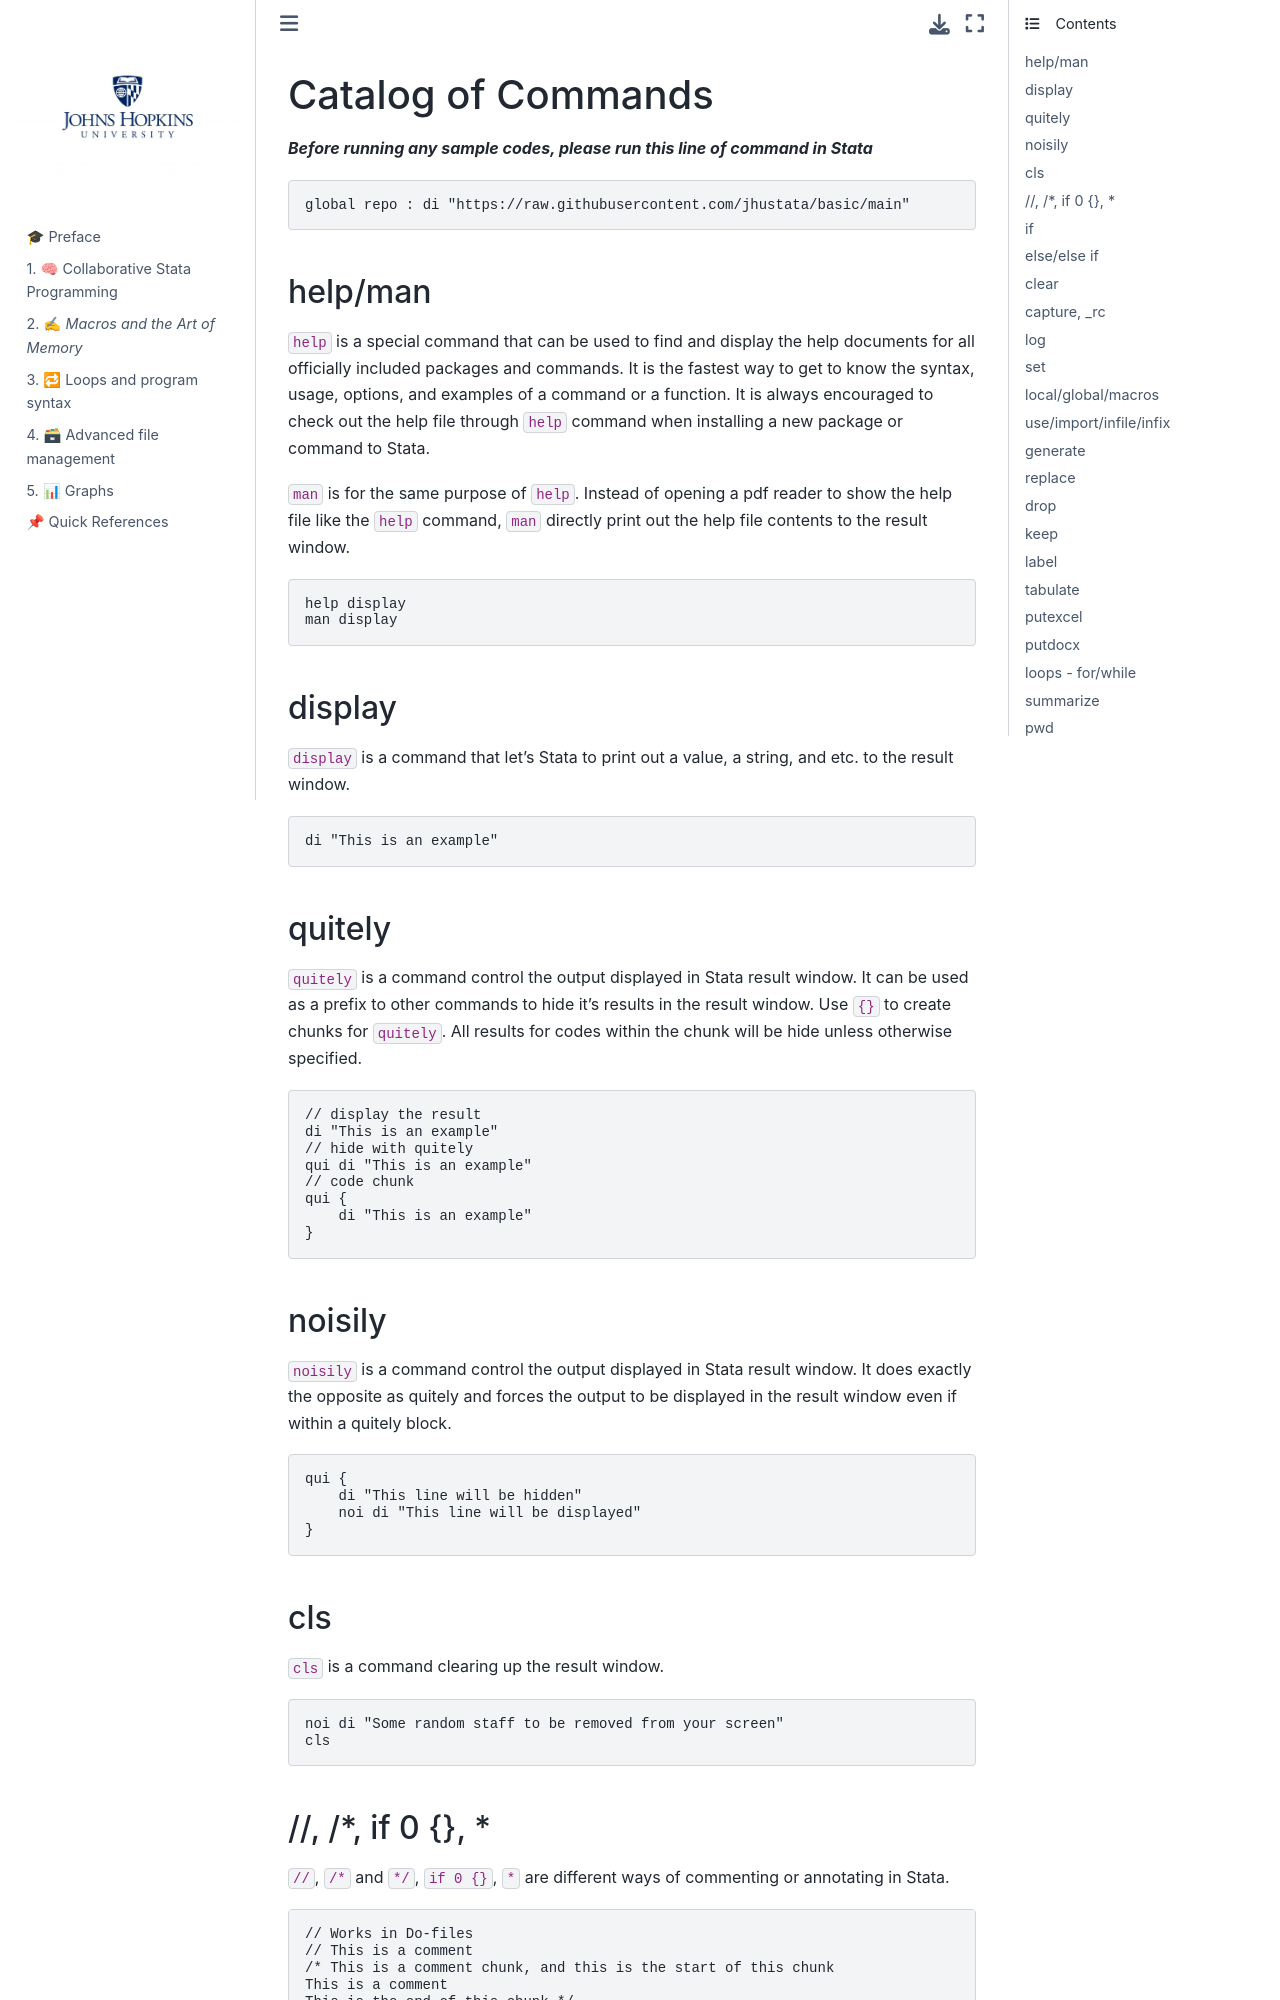

repository: abikesa/si · page: catalog.html · generator: jekyll

# Catalog of Commands

***Before running any sample codes, please run this line of command in Stata***

``` Stata
global repo : di "https://raw.githubusercontent.com/jhustata/basic/main"
```

### help/man

`help` is a special command that can be used to find and display the help documents for all officially included packages and commands. It is the fastest way to get to know the syntax, usage, options, and examples of a command or a function. It is always encouraged to check out the help file through `help` command when installing a new package or command to Stata.

`man` is for the same purpose of `help`. Instead of opening a pdf reader to show the help file like the `help` command, `man` directly print out the help file contents to the result window.

``` Stata
help display
man display
```

### display

`display` is a command that let's Stata to print out a value, a string, and etc. to the result window.

``` Stata
di "This is an example"
```

### quitely

`quitely` is a command control the output displayed in Stata result window. It can be used as a prefix to other commands to hide it's results in the result window.
Use `{}` to create chunks for `quitely`. All results for codes within the chunk will be hide unless otherwise specified.

``` Stata 
// display the result
di "This is an example"
// hide with quitely
qui di "This is an example"
// code chunk
qui {
    di "This is an example"
}
```

### noisily

`noisily` is a command control the output displayed in Stata result window. It does exactly the opposite as quitely and forces the output to be displayed in the result window even if within a quitely block.

``` Stata
qui {
    di "This line will be hidden"
    noi di "This line will be displayed"
}
```

### cls

`cls` is a command clearing up the result window.

``` Stata
noi di "Some random staff to be removed from your screen"
cls
```
